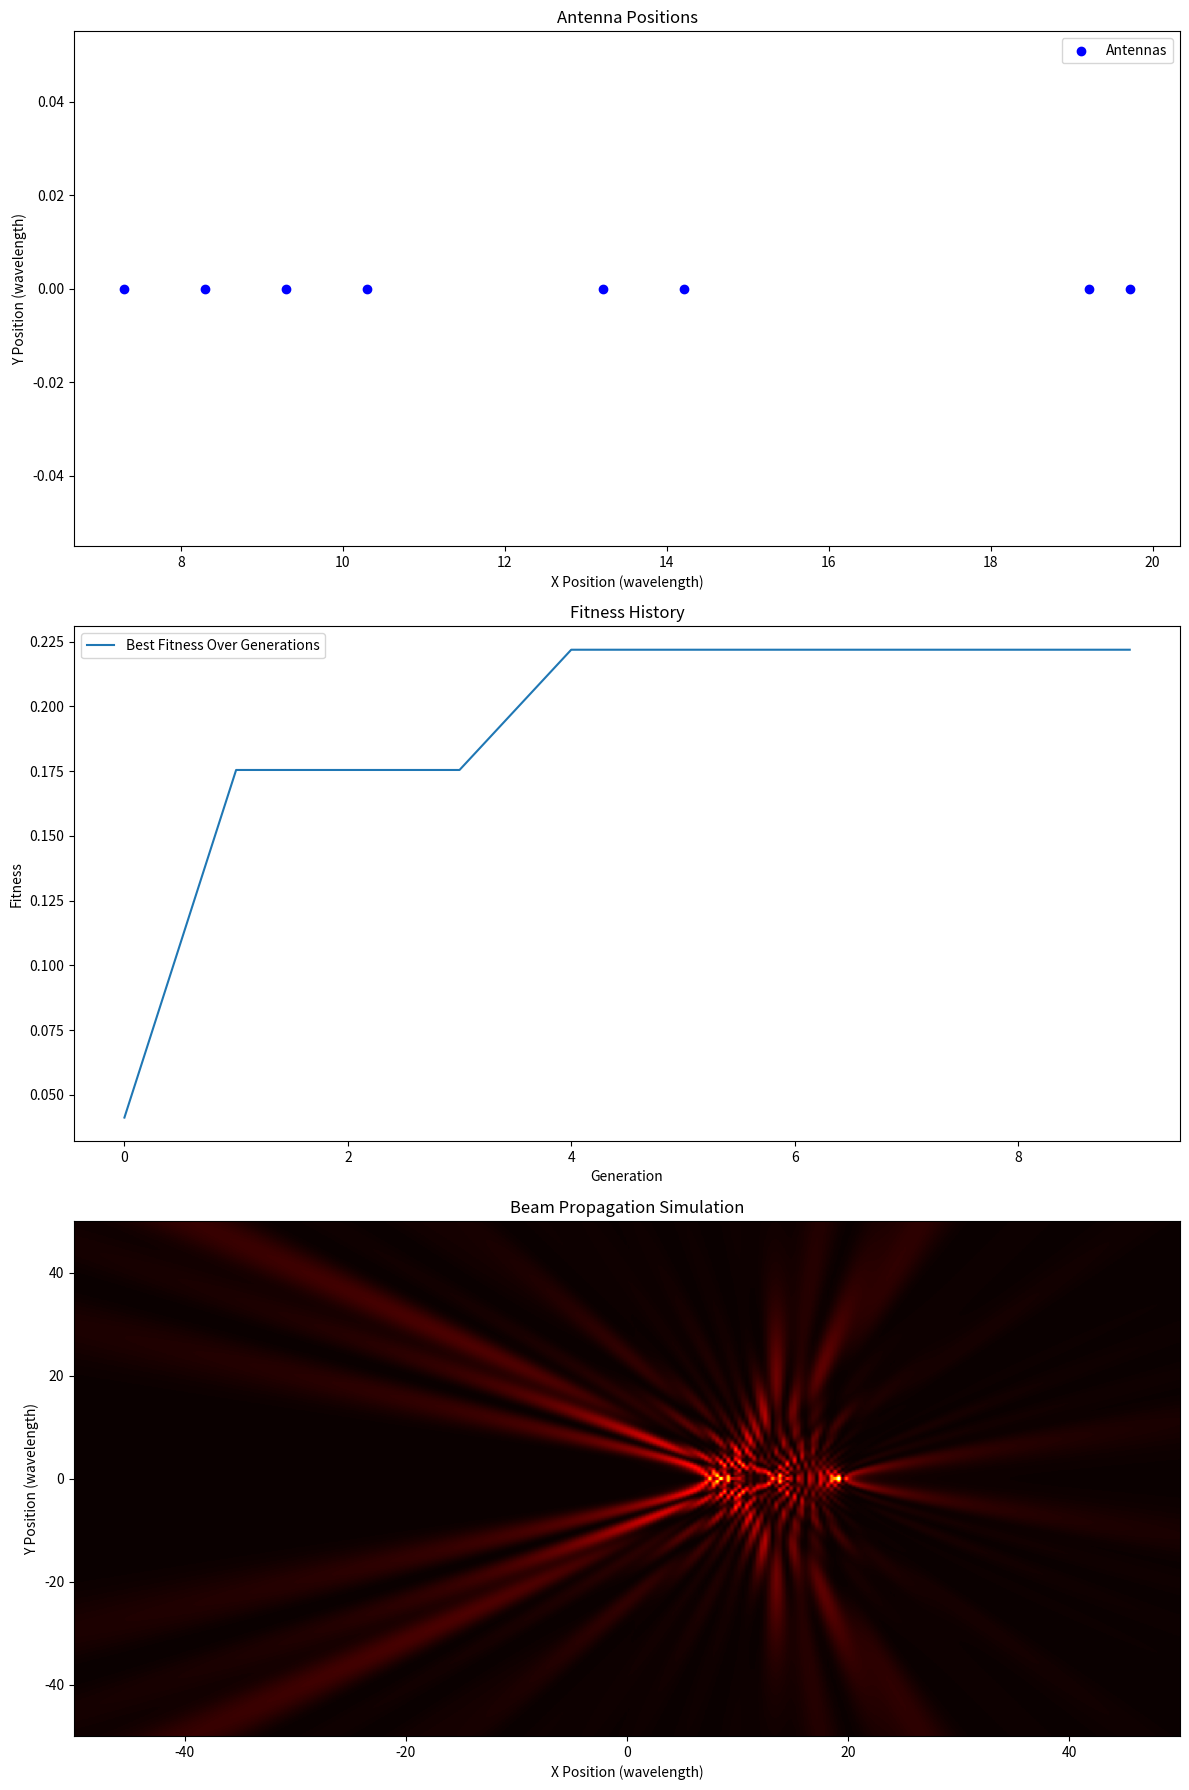

Generate this figure with matplotlib:
import numpy as np
import matplotlib.pyplot as plt
import random

wavelength = 1.0  # Wavelength
x_target, y_target = 0, 10  # Target point coordinates


def calculate_signal_propagation(antenna_positions, theta_steer, grid_size=300):
    """Calculate signal propagation over a grid in the x, y plane."""
    if antenna_positions.size == 0:
        return np.zeros((grid_size, grid_size))

    x_vals = np.linspace(-50, 50, grid_size)
    y_vals = np.linspace(-50, 50, grid_size)
    x_grid, y_grid = np.meshgrid(x_vals, y_vals)

    k = 2 * np.pi / wavelength  # Wave number
    field = np.zeros_like(x_grid, dtype=np.complex128)

    for antenna_x, antenna_y in antenna_positions:
        distances = np.sqrt((x_grid - antenna_x) ** 2 + (y_grid - antenna_y) ** 2)
        # ϕ  phase shift
        ϕ = -k * (
            antenna_x * np.sin(np.radians(theta_steer)) +
            antenna_y * np.cos(np.radians(theta_steer))
        )
        field += np.exp(1j * (k * distances + ϕ)) / (distances**0.5 + 1e-6)

    intensity = np.abs(field) ** 2
    return intensity / np.max(intensity)


def reward_function(antenna_positions, theta_steer):
    """Compute the signal intensity at the target point."""
    intensity = calculate_signal_propagation(antenna_positions, theta_steer)
    x_vals = np.linspace(-50, 50, intensity.shape[1])
    y_vals = np.linspace(-50, 50, intensity.shape[0])
    x_idx = np.argmin(np.abs(x_vals - x_target))
    y_idx = np.argmin(np.abs(y_vals - y_target))
    return intensity[y_idx, x_idx]


def initialize_population(size, num_antennas, x_bounds=(-20, 20), y_bounds=(0, 0)):
    """Initialize a population of antenna arrays and steering angles."""
    population = []
    for _ in range(size):
        x_start = np.random.uniform(x_bounds[0], x_bounds[1] - (num_antennas - 1) * (wavelength / 2))
        x_positions = np.arange(x_start, x_start + num_antennas * (wavelength / 2), wavelength / 2)
        if len(x_positions) > num_antennas:
            x_positions = x_positions[:num_antennas]
        y_positions = np.full_like(x_positions, y_bounds[0])
        antenna_positions = np.column_stack((x_positions, y_positions))
        theta_steer = np.random.uniform(-90, 90)
        population.append((antenna_positions, theta_steer))
    return population


def mutate(individual, mutation_rate=0.5):
    """Mutate the antenna positions and beam steering angle."""
    antenna_positions, theta_steer = individual
    for i in range(len(antenna_positions)):
        if random.random() < mutation_rate:
            antenna_positions[i, 0] += random.choice([-3, 3]) * (wavelength / 2)
    if random.random() < mutation_rate:
        theta_steer += random.uniform(-10, 10)
    return antenna_positions, np.clip(theta_steer, -90, 90)


def crossover(parent1, parent2):
    """Perform crossover between two parents."""
    positions1, angle1 = parent1
    positions2, angle2 = parent2
    split = len(positions1) // 2
    child_positions = np.vstack((positions1[:split], positions2[split:]))
    child_angle = (angle1 + angle2) / 2
    return child_positions, child_angle


def evolutionary_algorithm(num_generations, population_size, num_antennas):
    """Run the evolutionary algorithm."""
    population = initialize_population(population_size, num_antennas)
    best_solution = None
    best_fitness = -np.inf

    fitness_history = []

    for generation in range(num_generations):
        fitness = [reward_function(*individual) for individual in population]

        # Track the best solution across all generations
        gen_best_index = np.argmax(fitness)
        gen_best_fitness = fitness[gen_best_index]
        if gen_best_fitness > best_fitness:
            best_fitness = gen_best_fitness
            best_solution = population[gen_best_index]

        fitness_history.append(best_fitness)

        # Elitism: Preserve the best individual
        next_population = [best_solution]

        # Selection and reproduction
        sorted_indices = np.argsort(fitness)[::-1]
        population = [population[i] for i in sorted_indices[:population_size // 2]]

        while len(next_population) < population_size:
            parent1, parent2 = random.sample(population, 2)
            child = mutate(crossover(parent1, parent2))
            next_population.append(child)

        population = next_population
        print(f"Generation {generation + 1}, Best Fitness: {best_fitness}")

    return best_solution, fitness_history


def update_plots(antenna_positions, theta_steer, fitness_history):
    """Update the antenna array, fitness history, and beam simulation."""
    fig, axes = plt.subplots(3, 1, figsize=(12, 18))
    ax1, ax2, ax3 = axes

    # Antenna positions
    ax1.set_title("Antenna Positions")
    ax1.scatter(antenna_positions[:, 0], antenna_positions[:, 1], c='blue', label='Antennas')
    ax1.set_xlabel("X Position (wavelength)")
    ax1.set_ylabel("Y Position (wavelength)")
    ax1.legend()

    # Fitness history
    ax2.plot(fitness_history, label='Best Fitness Over Generations')
    ax2.set_title("Fitness History")
    ax2.set_xlabel("Generation")
    ax2.set_ylabel("Fitness")
    ax2.legend()

    # Beam propagation
    intensity = calculate_signal_propagation(antenna_positions, theta_steer)
    ax3.imshow(
        intensity,
        extent=(-50, 50, -50, 50),
        origin="lower",
        aspect="auto",
        cmap="hot",
    )
    ax3.set_title("Beam Propagation Simulation")
    ax3.set_xlabel("X Position (wavelength)")
    ax3.set_ylabel("Y Position (wavelength)")

    plt.tight_layout()
    plt.show()


num_antennas = 8
best_solution, fitness_history = evolutionary_algorithm(
    num_generations=10, population_size=10, num_antennas=num_antennas
)
best_positions, best_theta = best_solution

print("Final Antenna Positions:\n", best_positions)
print("Final Beam Steering Angle:", best_theta)

update_plots(best_positions, best_theta, fitness_history)
